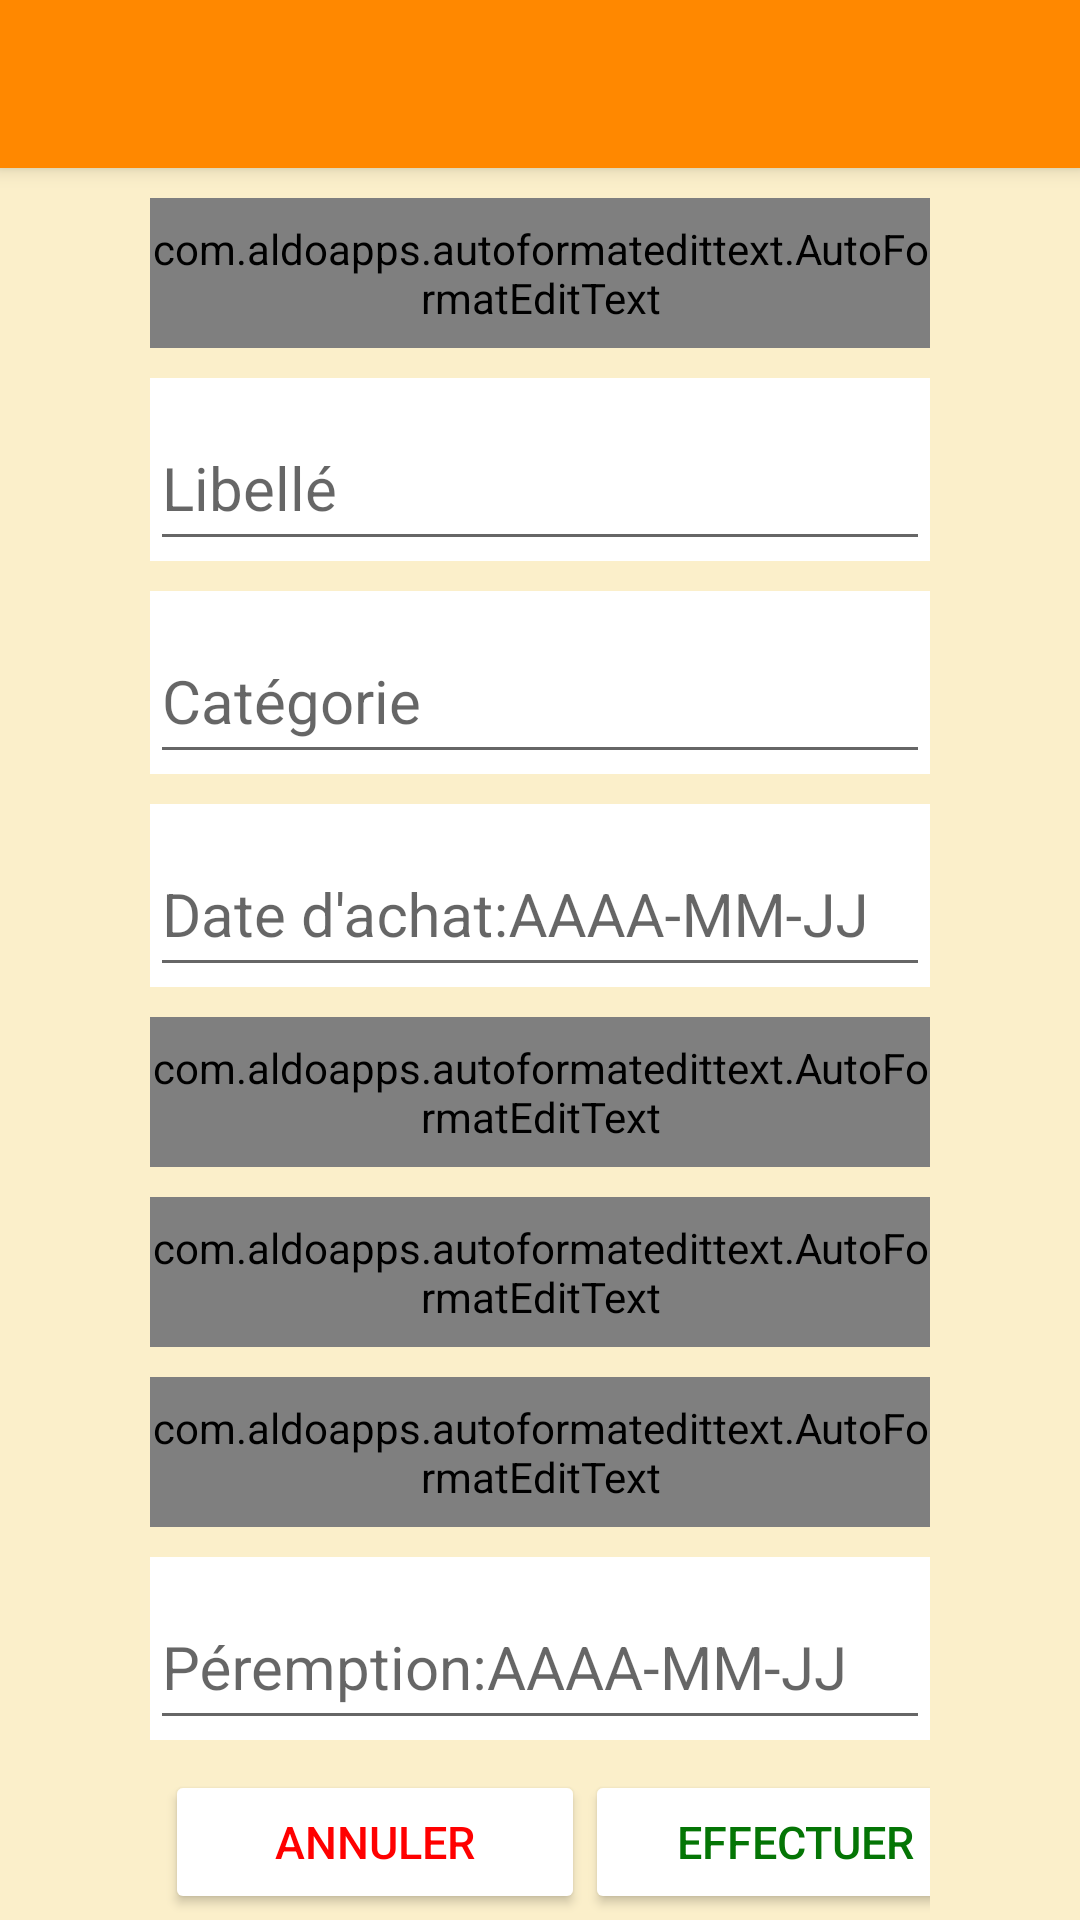

The Android layout XML behind this screen, and the referenced resources:
<!-- AndroidManifest.xml: application theme Theme.AppCompat.DayNight.NoActionBar -->
<!-- res/layout/activity_ajout_produit.xml -->
<?xml version="1.0" encoding="utf-8"?>
<androidx.appcompat.widget.LinearLayoutCompat xmlns:android="http://schemas.android.com/apk/res/android"
    xmlns:app="http://schemas.android.com/apk/res-auto"
    xmlns:tools="http://schemas.android.com/tools"
    android:layout_width="match_parent"
    android:layout_height="match_parent"
    android:orientation="vertical"
    tools:context="controller.Ajout_produit">

    <include
        android:id="@+id/toolbar_ajoutprod"
        layout="@layout/toolbar" />

    <androidx.drawerlayout.widget.DrawerLayout
        android:id="@+id/drawerlayout_ajout_prod"
        android:layout_width="match_parent"
        android:layout_height="match_parent"
      >

        <com.google.android.material.navigation.NavigationView
            android:layout_width="wrap_content"
            android:layout_height="match_parent"
            app:headerLayout="@layout/header_nav"
            app:menu="@menu/main_menu"
            android:layout_gravity="start"
            android:id="@+id/navigation_view"
            />

        <LinearLayout
            android:layout_width="match_parent"
            android:layout_height="match_parent"
            android:orientation="vertical"
            android:paddingRight="50dp"
            android:paddingLeft="50dp"
            android:background="@color/orangeclair">
            <com.google.android.material.textfield.TextInputLayout
                android:layout_width="match_parent"
                android:layout_height="wrap_content"
                android:layout_marginTop="10dp"
                android:layout_marginBottom="10dp"
                android:background="@color/white"
                app:hintTextColor="@color/blanc">

                <com.aldoapps.autoformatedittext.AutoFormatEditText
                    android:inputType="number"
                    android:id="@+id/lot"
                    android:layout_width="match_parent"
                    android:layout_height="50dp"
                    android:hint="Numéro de lot"
                    android:textColor="@color/blanc"
                    android:textSize="20sp" />
            </com.google.android.material.textfield.TextInputLayout>


            <com.google.android.material.textfield.TextInputLayout
                android:layout_width="match_parent"
                android:layout_height="wrap_content"
                android:layout_marginBottom="10dp"
                android:background="@color/white"
                app:hintTextColor="@color/blanc">

                <com.google.android.material.textfield.TextInputEditText
                    android:id="@+id/label"
                    android:layout_width="match_parent"
                    android:layout_height="50dp"
                    android:hint="Libellé"
                    android:textColor="@color/blanc"
                    android:textSize="20sp" />
            </com.google.android.material.textfield.TextInputLayout>

            <com.google.android.material.textfield.TextInputLayout
                android:layout_width="match_parent"
                android:layout_height="wrap_content"
                android:layout_marginBottom="10dp"
                android:background="@color/white"
                app:hintTextColor="@color/blanc">

                <com.google.android.material.textfield.TextInputEditText
                    android:id="@+id/categorie_produit"
                    android:layout_width="match_parent"
                    android:layout_height="50dp"
                    android:hint="Catégorie"
                    android:textColor="@color/blanc"
                    android:textSize="20sp" />
            </com.google.android.material.textfield.TextInputLayout>

            <com.google.android.material.textfield.TextInputLayout
                android:layout_width="match_parent"
                android:layout_height="wrap_content"
                android:layout_marginBottom="10dp"
                android:background="@color/white"
                app:hintTextColor="@color/blanc">

                <com.google.android.material.textfield.TextInputEditText
                    android:id="@+id/dateachat_produit"
                    android:layout_width="match_parent"
                    android:layout_height="50dp"
                    android:hint="Date d'achat:AAAA-MM-JJ"
                    android:textColor="@color/blanc"
                    android:textSize="20sp" />
            </com.google.android.material.textfield.TextInputLayout>

            <com.google.android.material.textfield.TextInputLayout
                android:layout_width="match_parent"
                android:layout_height="wrap_content"
                android:layout_marginBottom="10dp"
                android:background="@color/white"
                app:hintTextColor="@color/blanc">

                <com.aldoapps.autoformatedittext.AutoFormatEditText
                    android:id="@+id/prix_achat_produit"
                    android:layout_width="match_parent"
                    android:layout_height="50dp"
                    android:hint="Prix d'achat"
                    android:inputType="number"
                    android:textColor="@color/blanc"
                    android:textSize="20sp" />
            </com.google.android.material.textfield.TextInputLayout>

            <com.google.android.material.textfield.TextInputLayout
                android:layout_width="match_parent"
                android:layout_height="wrap_content"
                android:layout_marginBottom="10dp"
                android:background="@color/white"
                app:hintTextColor="@color/blanc">

                <com.aldoapps.autoformatedittext.AutoFormatEditText
                    android:id="@+id/prix_vente_produit"
                    android:layout_width="match_parent"
                    android:layout_height="50dp"
                    android:hint="Prix de vente"
                    android:inputType="number"
                    android:textColor="@color/blanc"
                    android:textSize="20sp" />
            </com.google.android.material.textfield.TextInputLayout>

            <com.google.android.material.textfield.TextInputLayout
                android:layout_width="match_parent"
                android:layout_height="wrap_content"
                android:layout_marginBottom="10dp"
                android:background="@color/white">

                <com.aldoapps.autoformatedittext.AutoFormatEditText
                    android:id="@+id/quantite_produit"
                    android:layout_width="match_parent"
                    android:layout_height="50dp"
                    android:hint="Quantité"
                    android:inputType="number"
                    android:textColor="@color/blanc"
                    android:textSize="20sp"
                    app:hintTextColor="@color/blanc" />
            </com.google.android.material.textfield.TextInputLayout>

            <com.google.android.material.textfield.TextInputLayout
                android:layout_width="match_parent"
                android:layout_height="wrap_content"
                android:layout_marginBottom="10dp"
                android:background="@color/white"
                app:hintTextColor="@color/blanc">

                <com.google.android.material.textfield.TextInputEditText
                    android:id="@+id/date"
                    android:layout_width="match_parent"
                    android:layout_height="50dp"
                    android:hint="Péremption:AAAA-MM-JJ"
                    android:textColor="@color/blanc"
                    android:textSize="20sp"
                    android:inputType=""/>
            </com.google.android.material.textfield.TextInputLayout>

            <LinearLayout
                android:layout_width="match_parent"
                android:layout_height="wrap_content"
                android:orientation="horizontal"
                android:layout_gravity="center">

                <Button
                    android:id="@+id/annuler"
                    android:layout_width="140dp"
                    android:layout_height="wrap_content"
                    android:layout_marginLeft="5dp"
                    android:backgroundTint="@color/white"
                    android:text="@string/annuler"
                    android:textColor="#ff0000"
                    android:textSize="15sp" />

                <Button
                    android:id="@+id/effectuer"
                    android:layout_width="140dp"
                    android:layout_height="wrap_content"
                    android:layout_marginRight="10dp"
                    android:backgroundTint="@color/white"
                    android:text="@string/effectuer"
                    android:textColor="#047505"
                    android:textSize="15sp" />

            </LinearLayout>

        </LinearLayout>

    </androidx.drawerlayout.widget.DrawerLayout>

</androidx.appcompat.widget.LinearLayoutCompat>
<!-- res/layout/toolbar.xml (included above) -->
<?xml version="1.0" encoding="utf-8"?>
<androidx.appcompat.widget.Toolbar xmlns:android="http://schemas.android.com/apk/res/android"
    android:layout_width="match_parent"
    android:layout_height="wrap_content"
    xmlns:app="http://schemas.android.com/apk/res-auto"
    android:elevation="4dp"
    android:background="@color/blanc"
    android:theme="@style/ThemeOverlay.AppCompat.Dark.ActionBar"

    >

</androidx.appcompat.widget.Toolbar>
<!-- res/layout/header_nav.xml (included above) -->
<?xml version="1.0" encoding="utf-8"?>
<LinearLayout xmlns:android="http://schemas.android.com/apk/res/android"
    xmlns:app="http://schemas.android.com/apk/res-auto"
    android:layout_width="match_parent"
    android:layout_height="wrap_content"
    android:background="@color/blanc"
    android:gravity="bottom"
    android:orientation="vertical"
    android:theme="@style/ThemeOverlay.AppCompat.Dark">

    <ImageView
        android:layout_width="150dp"
        android:layout_height="100dp"
        android:clickable="false"
        app:srcCompat="@drawable/account_foreground" />

    <TextView
        android:id="@+id/nom_header"
        android:layout_width="wrap_content"
        android:layout_height="25dp"
        android:layout_marginStart="0dp"
        android:layout_marginBottom="5dp"
        android:background="@android:color/transparent"
        android:clickable="true"
        android:text="Nom et Prenom"
        android:textAlignment="center"
        android:textColor="#fff"
        android:textSize="15sp" />

    <TextView
        android:id="@+id/username_header"
        android:layout_width="wrap_content"
        android:layout_height="wrap_content"
        android:layout_marginStart="0dp"
        android:layout_marginBottom="5dp"
        android:background="@android:color/transparent"
        android:text="username"
        android:textAlignment="center"
        android:textColor="#fff"
        android:textSize="15sp" />


</LinearLayout>
<!-- resources referenced by this layout -->
<resources>
  <color name="blanc">@android:color/holo_orange_dark</color>
  <color name="orangeclair">#32FFC107</color>
  <color name="white">#FFFFFFFF</color>
  <!-- drawable account_foreground (drawable) -->
  <vector xmlns:android="http://schemas.android.com/apk/res/android"
      android:width="108dp"
      android:height="108dp"
      android:viewportWidth="108"
      android:viewportHeight="108"
      android:tint="#FFFFFF">
    <group android:scaleX="4.2282"
        android:scaleY="4.2282"
        android:translateX="3.2616"
        android:translateY="3.2616">
      <path
          android:fillColor="@android:color/white"
          android:pathData="M12,2C6.48,2 2,6.48 2,12s4.48,10 10,10 10,-4.48 10,-10S17.52,2 12,2zM12,5c1.66,0 3,1.34 3,3s-1.34,3 -3,3 -3,-1.34 -3,-3 1.34,-3 3,-3zM12,19.2c-2.5,0 -4.71,-1.28 -6,-3.22 0.03,-1.99 4,-3.08 6,-3.08 1.99,0 5.97,1.09 6,3.08 -1.29,1.94 -3.5,3.22 -6,3.22z"/>
    </group>
  </vector>
  <string name="annuler">Annuler</string>
  <string name="effectuer">Effectuer</string>
</resources>
